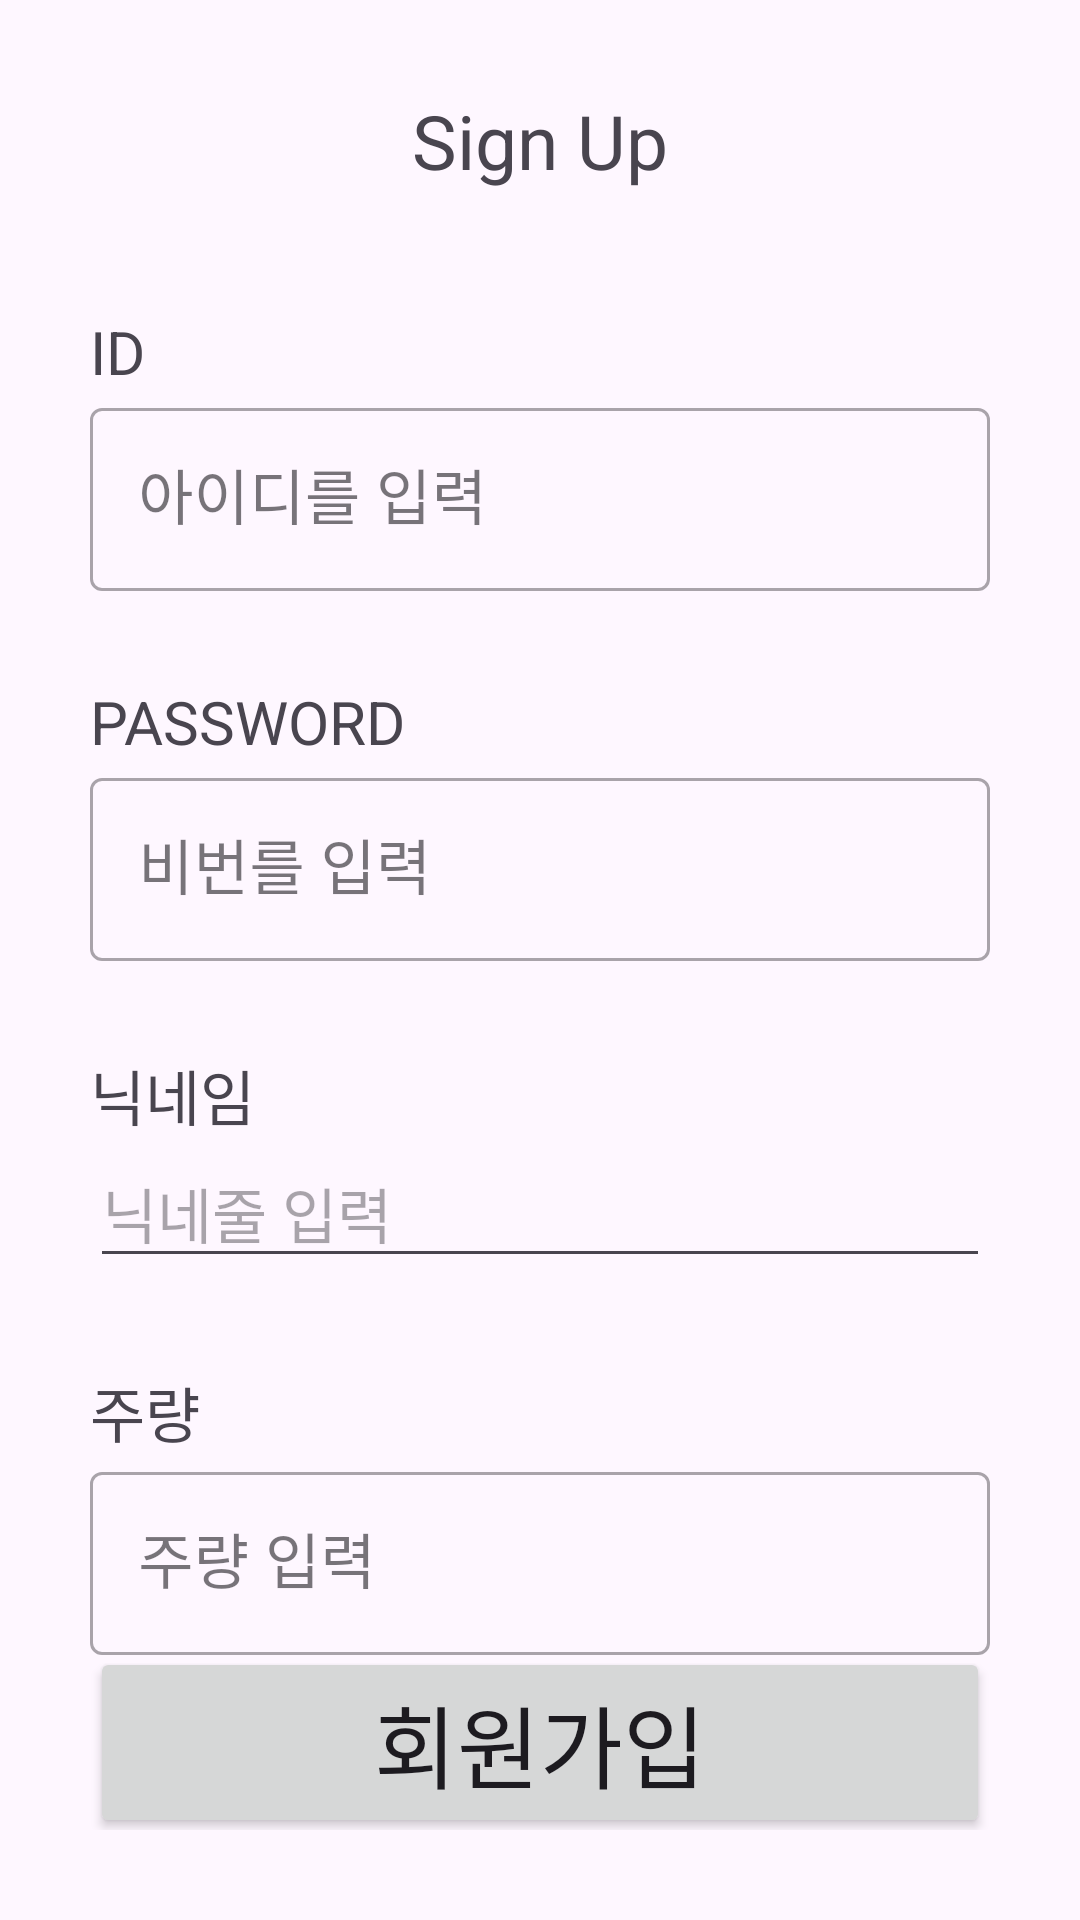

This screen was rendered from an Android layout file. Write that file and the resources it references.
<!-- AndroidManifest.xml: application theme Theme.DoSoptTemplate -->
<!-- res/layout/activity_sign_up.xml -->
<?xml version="1.0" encoding="utf-8"?>
<layout xmlns:android="http://schemas.android.com/apk/res/android"
    xmlns:app="http://schemas.android.com/apk/res-auto"
    xmlns:tools="http://schemas.android.com/tools">

    <data>

    </data>

    <androidx.constraintlayout.widget.ConstraintLayout
        android:layout_width="match_parent"
        android:layout_height="match_parent"
        android:paddingHorizontal="30dp"
        android:paddingVertical="30dp">

        <TextView
            android:id="@+id/tv_title"
            android:layout_width="wrap_content"
            android:layout_height="wrap_content"
            android:text="@string/tv_sign_up_title"
            android:textSize="25sp"
            app:layout_constraintEnd_toEndOf="parent"
            app:layout_constraintStart_toStartOf="parent"
            app:layout_constraintTop_toTopOf="parent" />

        <TextView
            android:id="@+id/tv_id_title"
            android:layout_width="wrap_content"
            android:layout_height="wrap_content"
            android:layout_marginTop="40dp"
            android:text="@string/tv_sign_up_id_title"
            android:textSize="20sp"
            app:layout_constraintStart_toStartOf="parent"
            app:layout_constraintTop_toBottomOf="@id/tv_title" />

        <com.google.android.material.textfield.TextInputLayout
            android:id="@+id/tf_id"
            style="@style/Widget.MaterialComponents.TextInputLayout.OutlinedBox"
            android:layout_width="match_parent"
            android:layout_height="wrap_content"
            app:layout_constraintEnd_toEndOf="parent"
            app:layout_constraintStart_toStartOf="parent"
            app:layout_constraintTop_toBottomOf="@id/tv_id_title">

            <com.google.android.material.textfield.TextInputEditText
                android:id="@+id/etv_id"
                android:layout_width="match_parent"
                android:layout_height="wrap_content"
                android:hint="@string/etv_sign_up_id"
                android:textSize="20sp"
                android:inputType="text" />

        </com.google.android.material.textfield.TextInputLayout>
        <TextView
            android:id="@+id/tv_pwd_title"
            android:layout_width="wrap_content"
            android:layout_height="wrap_content"
            android:layout_marginTop="30dp"
            android:text="@string/tv_sign_up_pwd"
            android:textSize="20sp"
            app:layout_constraintStart_toStartOf="parent"
            app:layout_constraintTop_toBottomOf="@id/tf_id" />

        <com.google.android.material.textfield.TextInputLayout
            android:id="@+id/tf_pwd"
            style="@style/Widget.MaterialComponents.TextInputLayout.OutlinedBox"
            android:layout_width="match_parent"
            android:layout_height="wrap_content"
            app:layout_constraintEnd_toEndOf="parent"
            app:layout_constraintStart_toStartOf="parent"
            app:layout_constraintTop_toBottomOf="@id/tv_pwd_title">

            <com.google.android.material.textfield.TextInputEditText
                android:id="@+id/etv_pwd"
                android:layout_width="match_parent"
                android:layout_height="wrap_content"
                android:hint="@string/etv_sign_up_pwd"
                android:textSize="20sp"
                android:inputType="text"/>

        </com.google.android.material.textfield.TextInputLayout>
        <TextView
            android:id="@+id/tv_nickname"
            android:layout_width="wrap_content"
            android:layout_height="wrap_content"
            android:layout_marginTop="30dp"
            android:text="@string/tv_sign_up_nickname"
            android:textSize="20sp"
            app:layout_constraintStart_toStartOf="parent"
            app:layout_constraintTop_toBottomOf="@id/tf_pwd" />

        <EditText
            android:id="@+id/etv_nickname"
            android:layout_width="0dp"
            android:layout_height="wrap_content"
            android:hint="@string/etv_sign_up_nickname"
            android:textSize="20sp"
            android:inputType="text"
            app:layout_constraintEnd_toEndOf="parent"
            app:layout_constraintStart_toStartOf="parent"
            app:layout_constraintTop_toBottomOf="@id/tv_nickname" />

        <TextView
            android:id="@+id/tv_soju_count"
            android:layout_width="wrap_content"
            android:layout_height="wrap_content"
            android:layout_marginTop="30dp"
            android:text="@string/tv_sign_up_soju"
            android:textSize="20sp"
            app:layout_constraintStart_toStartOf="parent"
            app:layout_constraintTop_toBottomOf="@id/etv_nickname" />


        <com.google.android.material.textfield.TextInputLayout
            android:id="@+id/tf_soju_count"
            style="@style/Widget.MaterialComponents.TextInputLayout.OutlinedBox"
            android:layout_width="match_parent"
            android:layout_height="wrap_content"
            app:layout_constraintEnd_toEndOf="parent"
            app:layout_constraintStart_toStartOf="parent"
            app:layout_constraintTop_toBottomOf="@id/tv_soju_count">

            <com.google.android.material.textfield.TextInputEditText
                android:id="@+id/etv_soju_count"
                android:layout_width="match_parent"
                android:layout_height="wrap_content"
                android:hint="@string/etv_sign_up_soju"
                android:textSize="20sp"
                android:inputType="number"
                android:imeOptions="actionNext" />

        </com.google.android.material.textfield.TextInputLayout>

        <Button
            android:id="@+id/btn_sign_in"
            android:layout_width="0dp"
            android:layout_height="wrap_content"
            android:text="@string/btn_sign_up_sign_up"
            android:textSize="30sp"
            app:layout_constraintBottom_toBottomOf="parent"
            app:layout_constraintEnd_toEndOf="parent"
            app:layout_constraintStart_toStartOf="parent"
            app:layout_constraintTop_toBottomOf="@+id/tf_soju_count" />

    </androidx.constraintlayout.widget.ConstraintLayout>
</layout>
<!-- resources referenced by this layout -->
<resources>
  <string name="btn_sign_up_sign_up">회원가입</string>
  <string name="etv_sign_up_id">아이디를 입력</string>
  <string name="etv_sign_up_nickname">닉네줄 입력</string>
  <string name="etv_sign_up_pwd">비번를 입력</string>
  <string name="etv_sign_up_soju">주량 입력</string>
  <string name="tv_sign_up_id_title">ID</string>
  <string name="tv_sign_up_nickname">닉네임</string>
  <string name="tv_sign_up_pwd">PASSWORD</string>
  <string name="tv_sign_up_soju">주량</string>
  <string name="tv_sign_up_title">Sign Up</string>
  <style name="Theme.DoSoptTemplate" parent="Base.Theme.DoSoptTemplate" />
  <style name="Base.Theme.DoSoptTemplate" parent="Theme.Material3.DayNight.NoActionBar">
          
          
          
          <item name="android:statusBarColor">@android:color/transparent</item>
          <item name="android:windowLightStatusBar">true</item>
      </style>
</resources>
